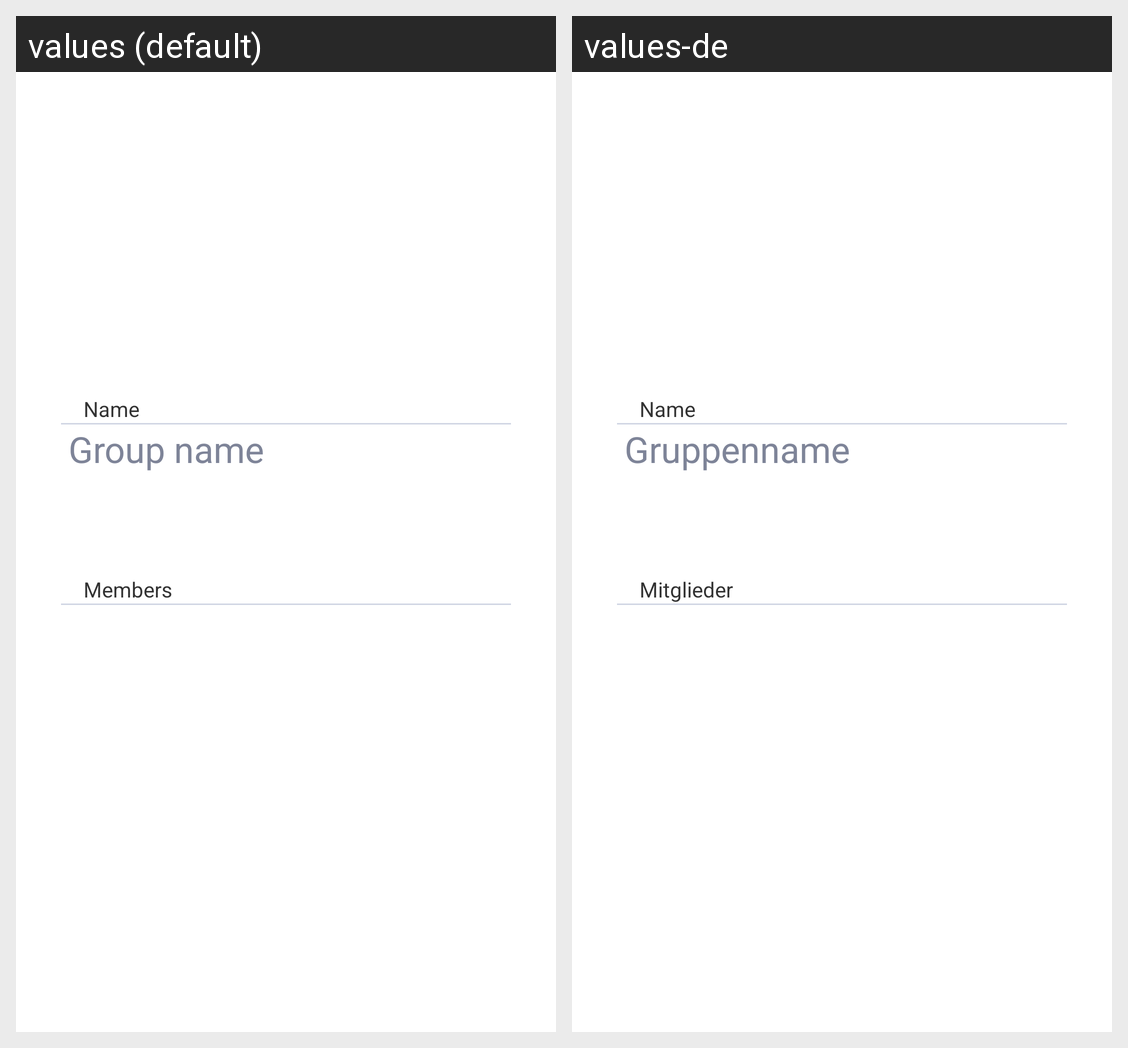

Strings drawn on this Android screen and how each of the app's shown locales translates them:
Android screen res/layout/fragment_create_group_profile.xml rendered under 2 locales, left to right: values (default), values-de. Device: Nexus 5 (rendered at 1080×1920; each locale shown at half size, 540×960, under a caption strip naming it); theme BaseTheme.
Strings drawn on this screen, with the default value and each locale's value (text and hints the layout hard-codes, and strings that could not be matched under every locale, appear in the picture but are not listed):

profile_name_title
  values: Name
  values-de: Name

group_name_hint
  values: Group name
  values-de: Gruppenname

profile_group_members_title
  values: Members
  values-de: Mitglieder
